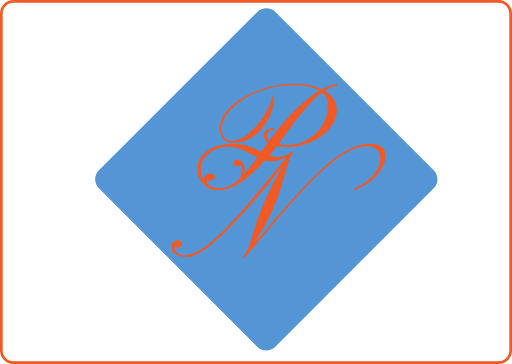
t = 0.00 s
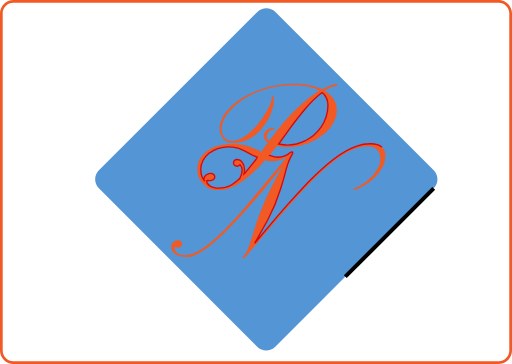
t = 1.75 s
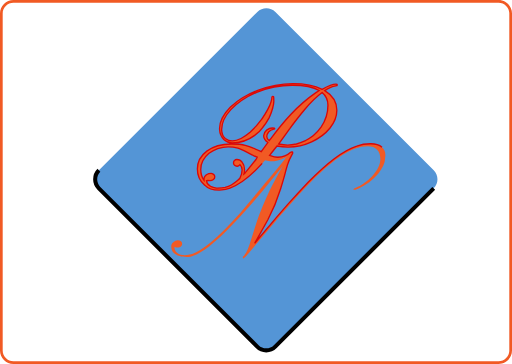
t = 3.00 s
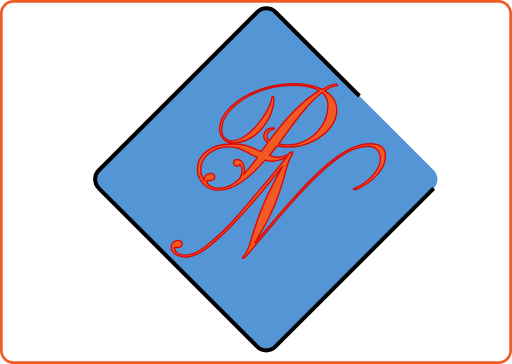
t = 4.25 s
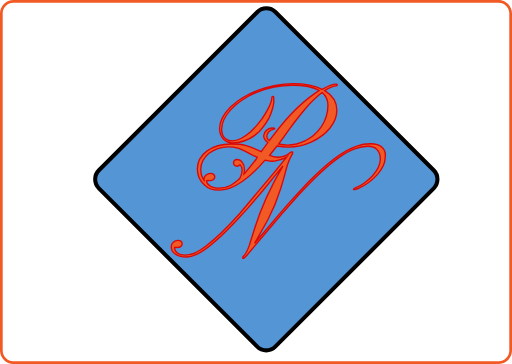
t = 5.50 s
t = 6.20 s: frame unchanged from t = 5.50 s, image omitted

The animated SVG that drew these frames (rendered in a browser with its animation timeline set to each time). Animation: 5 CSS @keyframes rules; one cycle of 7.30 s, repeats indefinitely.

<!--?xml version="1.0" encoding="utf-8"?-->
<!-- Generator: Adobe Illustrator 19.0.0, SVG Export Plug-In . SVG Version: 6.00 Build 0)  -->
<svg version="1.1" id="Layer_1" xmlns="http://www.w3.org/2000/svg" xmlns:xlink="http://www.w3.org/1999/xlink" x="0px" y="0px" viewBox="0 0 380 270" style="" xml:space="preserve" class="">
<style type="text/css">
	.st0{fill:#5495D6;stroke:#000000;stroke-width:3;stroke-miterlimit:10;}
	.st1{fill:#F15A24;stroke:#DB0707;stroke-miterlimit:10;}
	.st2{fill:#F15A24;}
</style>
<g id="XMLID_8_">
	<path id="XMLID_2_" class="st0 FVJHiFkV_0" d="M321.9,139.7L204.3,257.2c-3.7,3.7-9.7,3.7-13.4,0L73.4,139.7c-3.7-3.7-3.7-9.7,0-13.4L191,8.8
		c3.7-3.7,9.7-3.7,13.4,0l117.5,117.5C325.6,130,325.6,136,321.9,139.7z"></path>
	<path id="XMLID_6_" class="st1 FVJHiFkV_1" d="M283.5,109.2c-1.9-1.7-4.8-2.6-8.4-2.6c-3.5,0-7,0.5-10.3,1.7c-9.6,3.1-21.7,12.1-36.1,26.9
		l-7.6,8.1l-7.7,8.5l-7.4,8.5l-17,20.2l9.8-17.5c3.8-7.2,7-15,9.6-23.4l1.8-6c0.5-1.7,1-3.4,1.4-5c0.4-1.6,0.9-3.5,1.7-6.1
		s1.8-5.1,3.1-7.3l0.8-1.4c0-0.3,0-0.5,0-0.8s-0.1-0.4-0.4-0.4c-0.1,0-0.3,0-0.4,0.1l0,0c-0.3,0-0.5,0.1-0.7,0.3
		c-2.7,2.5-5.9,3.6-9.5,3.6c-1.6,0-3.6-0.5-6.1-1.4c1.8-2.2,3.6-4.6,5.5-6.9c2.5,0.5,5.2,0.8,8.2,0.8c6,0,11.9-1.3,17.5-3.9
		c5.5-2.6,10.1-5.9,13.5-10.1c3.5-4.3,5.2-8.7,5.2-13.3c0-6.1-3-11-9-14.6c2.7-1.7,5.1-2.9,7.3-3.3c0.9-0.1,1.4-0.3,1.7-0.4
		c0.1-0.1,0.3-0.4,0.3-0.7s-0.4-0.4-1-0.4c-2.2,0-5.6,1.3-10.2,3.8c-5.6-2.9-12.8-4.2-21.7-4.2s-17.5,1.7-26.1,5
		c-4.1,1.6-7.8,3.4-11.3,5.5s-6.5,4.6-9.1,7c-2.6,2.6-4.6,5.2-6,8.1s-2.1,5.8-1.9,8.6c0.1,2.9,1.2,5.2,3.1,7.2
		c1.8,1.7,3.8,2.6,6.1,2.6c6.1,0,11.8-1.8,16.8-5.6c2.4-1.7,4.4-3.6,6.1-6c1.8-2.2,3.3-4.6,4.6-7c1.2-2.5,2.1-5,2.7-7.3
		c0.7-2.5,0.9-4.4,0.8-5.8c0-1.4-0.1-2.2-0.1-2.5s-0.3-0.4-0.7-0.4s-0.7,0.7-0.7,1.9c-0.4,2.7-2.1,6.7-5.1,11.5
		c-1.4,2.4-3.1,4.7-5,6.9c-1.8,2.4-3.9,4.4-6,6.4c-2.1,1.8-4.3,3.4-6.7,4.6s-4.4,1.8-6.5,1.8s-3.8-0.7-5.2-1.8
		c-1.7-1.4-2.6-3.5-2.7-6.4c-0.1-5,2.2-10.1,7-15.2c5-5.2,11.2-9.4,19-12.7c8.5-3.5,17.3-5.2,26.4-5.2c9,0,15.7,1.3,20,3.9l-2.4,1.6
		c-6.1,4.2-12.4,9.5-18.7,16.2c-3.9,4.1-9,10.2-15.2,18.4l-0.8,1c-1.2-0.8-1.8-1.8-1.8-3s0.4-2.2,1.3-3.4c0.9-1,2.2-1.7,3.9-2.1
		c0.4-0.1,0.7-0.3,0.7-0.4c0-0.4-0.7-0.5-1.9-0.5c-1.3,0-2.6,0.5-4.1,1.6c-1.4,1.2-2.2,2.5-2.2,4.2c0,1.9,1,3.5,3.1,5l-4.9,6.8
		l-0.8-0.4c-1.7-0.8-3.4-1.6-5.1-2.2c-1.7-0.7-3.6-1.4-6-2.1s-5.6-1-10.2-1c-7.4,0-13.6,1.8-18.3,5.3s-7,8-7,13.3
		c0,5,1.7,8.7,5.1,11.6c0.3,0.3,0.5,0.4,0.8,0.7c1.9,2.2,5.3,3.3,10.3,3.3c0.7,0,1.3,0,1.9-0.1c2.2-0.1,4.2-0.7,6.1-1.4
		c7.8-2.9,16.6-9.8,26-20.7c0.7,0.1,1.3,0.3,1.8,0.4c1.4,0.3,2.6,0.4,3.5,0.4c1,0,2.1-0.1,3.3-0.4c3-0.7,5.5-1.6,7.4-2.7
		c-3.3,4.2-9.6,12-19.6,23.8l-15,17.9c-9.8,11-18.1,19-25.2,24.3c-3.3,2.5-6.1,4.2-8.5,5.2c-2.5,1-4.8,1.6-7.2,1.6s-4.2-0.5-5.6-1.6
		c-1.6-1.2-2.1-2.5-2.1-4.2v-0.4c0,0.4,1.3,0.5,2.4,0.5s1.7-0.3,2.4-0.8s0.9-1.2,0.9-1.9c0-1.7-1.2-2.6-3.4-2.6
		c-0.9,0-2.1,0.5-3.4,1.6c-0.9,0.7-1.3,1.7-1.3,3.1c0,2.2,0.9,3.9,2.7,5.3c0.9,0.7,2.1,1.3,3.5,1.7s3.1,0.7,5.3,0.7
		c2.1,0,4.6-0.7,7.3-1.9c7.6-3.5,18.1-12.7,31.7-27.4l6.7-7.4l10.7-12.5l15-18.5c-9.5,16.2-16.4,31.6-20.9,46.1l-2.4,7.7
		c-0.7,2.1-1.3,4.1-1.8,5.6c-1.4,3.9-2.7,6.5-4.6,8c-0.3,0.1,0,0.5,0,0.9s0,0.4,0,0.4s-0.4,0,0.1,0s1.6-0.8,3-2.5l14.7-17.5
		l10.8-12.8l13-14.6c11.8-12.8,21.6-21.9,29.8-27.6c4.2-2.9,8-5,11.5-6.3s6.8-1.9,9.8-1.9s5.3,0.8,6.9,2.5c1.6,1.6,2.4,3.9,2.4,6.9
		c0,4.2-2.1,8.4-6.1,12.8c-1.8,1.9-3.9,3.6-6.1,5.2c-2.2,1.6-4.2,2.6-5.6,3.1s-2.2,1-2.2,1.3s0.3,0.4,0.9,0.4c0.5,0,1.6-0.3,2.9-0.9
		c5.8-2.7,10.6-6.4,14.4-10.8c3.6-4.4,5.5-8.4,5.3-11.9C286.5,113.4,285.5,111,283.5,109.2z M215.2,95.2c3-4.2,6.7-8.9,11.1-14.2
		c4.4-5.2,8.7-9.4,12.8-12.4c2.9,2.4,4.3,5.6,4.3,9.5c0,6-1.7,11.3-5.1,16.2c-1.6,2.2-3.3,4.2-5.3,5.8c-1.9,1.7-4.2,3-6.3,4.2
		c-2.2,1-4.4,1.9-6.7,2.5c-2.2,0.5-4.4,0.8-6.5,0.8s-4.3-0.3-6.7-0.8L215.2,95.2z M190,118.3c-2.7,3.5-5.2,6.5-7.3,9
		c-0.5,0.5-1,1.2-1.6,1.7c0.3-1,0.4-2.1,0.4-3.1c0-2.2-0.5-4.1-1.7-5.5c-0.5-0.7-1.2-1.2-1.8-1.6c-0.7-0.4-1.4-0.5-2.2-0.5
		s-1.4,0.3-1.8,0.8c-0.5,0.5-0.7,1.2-0.7,1.8c0,0.7,0.3,1.3,0.8,1.7c0.5,0.5,1.2,0.7,1.9,0.7c0.8,0,1.4-0.4,2.1-1.2
		c1,1,1.6,2.4,1.6,3.9c0,2.4-0.5,4.3-1.7,6.3c-0.5,0.4-0.9,0.9-1.3,1.3c-1.8,1.6-3.4,2.7-5,3.6s-3,1.4-4.6,1.8
		c-1.4,0.3-3.3,0.5-5.5,0.5c-0.4,0-0.7,0-1,0c-1.6-0.3-3-0.7-4.3-1.3c-0.1-0.1-0.4-0.1-0.5-0.3c-1.6-1-2.5-2.4-2.5-4.1v-0.3
		c0,0.4,1.6,0.5,2.6,0.5s1.8-0.3,2.5-0.8s1-1.3,1-2.1s-0.3-1.4-0.9-1.8c-0.7-0.4-1.3-0.7-1.8-0.7c-1.4,0-2.5,0.4-3.5,1
		c-0.5,0.4-0.9,0.9-1.3,1.4c-0.4,0.7-0.5,1.4-0.5,2.4c0,0.1,0,0.3,0,0.3c-1.6-2.2-2.4-5-2.4-8c0-4.7,2.1-8.7,6.1-12
		c1.9-1.4,4.1-2.6,6.5-3.5c2.5-0.8,5.1-1.3,7.7-1.3c2.6,0,5.1,0.4,7.3,1c1.3,0.4,2.7,1,4.4,1.8s3.6,1.8,6,3.1
		c1.2,0.7,2.5,1.3,3.9,1.8L190,118.3z"></path>
</g>
<g>
	<path class="st2 FVJHiFkV_2" d="M370,2c4.4,0,8,3.6,8,8v250c0,4.4-3.6,8-8,8H10c-4.4,0-8-3.6-8-8V10c0-4.4,3.6-8,8-8H370 M370,0H10
		C4.5,0,0,4.5,0,10v250c0,5.5,4.5,10,10,10h360c5.5,0,10-4.5,10-10V10C380,4.5,375.5,0,370,0L370,0z"></path>
</g>
<style>.FVJHiFkV_0{stroke-dasharray:725 727;stroke-dashoffset:726;animation:FVJHiFkV_draw_0 7300ms ease-in-out 0ms infinite,FVJHiFkV_fade 7300ms linear 0ms infinite;}.FVJHiFkV_1{stroke-dasharray:1688 1690;stroke-dashoffset:1689;animation:FVJHiFkV_draw_1 7300ms ease-in-out 0ms infinite,FVJHiFkV_fade 7300ms linear 0ms infinite;}.FVJHiFkV_2{stroke-dasharray:2554 2556;stroke-dashoffset:2555;animation:FVJHiFkV_draw_2 7300ms ease-in-out 0ms infinite,FVJHiFkV_fade 7300ms linear 0ms infinite;}@keyframes FVJHiFkV_draw{100%{stroke-dashoffset:0;}}@keyframes FVJHiFkV_fade{0%{stroke-opacity:1;}94.52054794520548%{stroke-opacity:1;}100%{stroke-opacity:0;}}@keyframes FVJHiFkV_draw_0{6.8493150684931505%{stroke-dashoffset: 726}75.34246575342466%{ stroke-dashoffset: 0;}100%{ stroke-dashoffset: 0;}}@keyframes FVJHiFkV_draw_1{6.8493150684931505%{stroke-dashoffset: 1689}75.34246575342466%{ stroke-dashoffset: 0;}100%{ stroke-dashoffset: 0;}}@keyframes FVJHiFkV_draw_2{6.8493150684931505%{stroke-dashoffset: 2555}75.34246575342466%{ stroke-dashoffset: 0;}100%{ stroke-dashoffset: 0;}}</style></svg>
